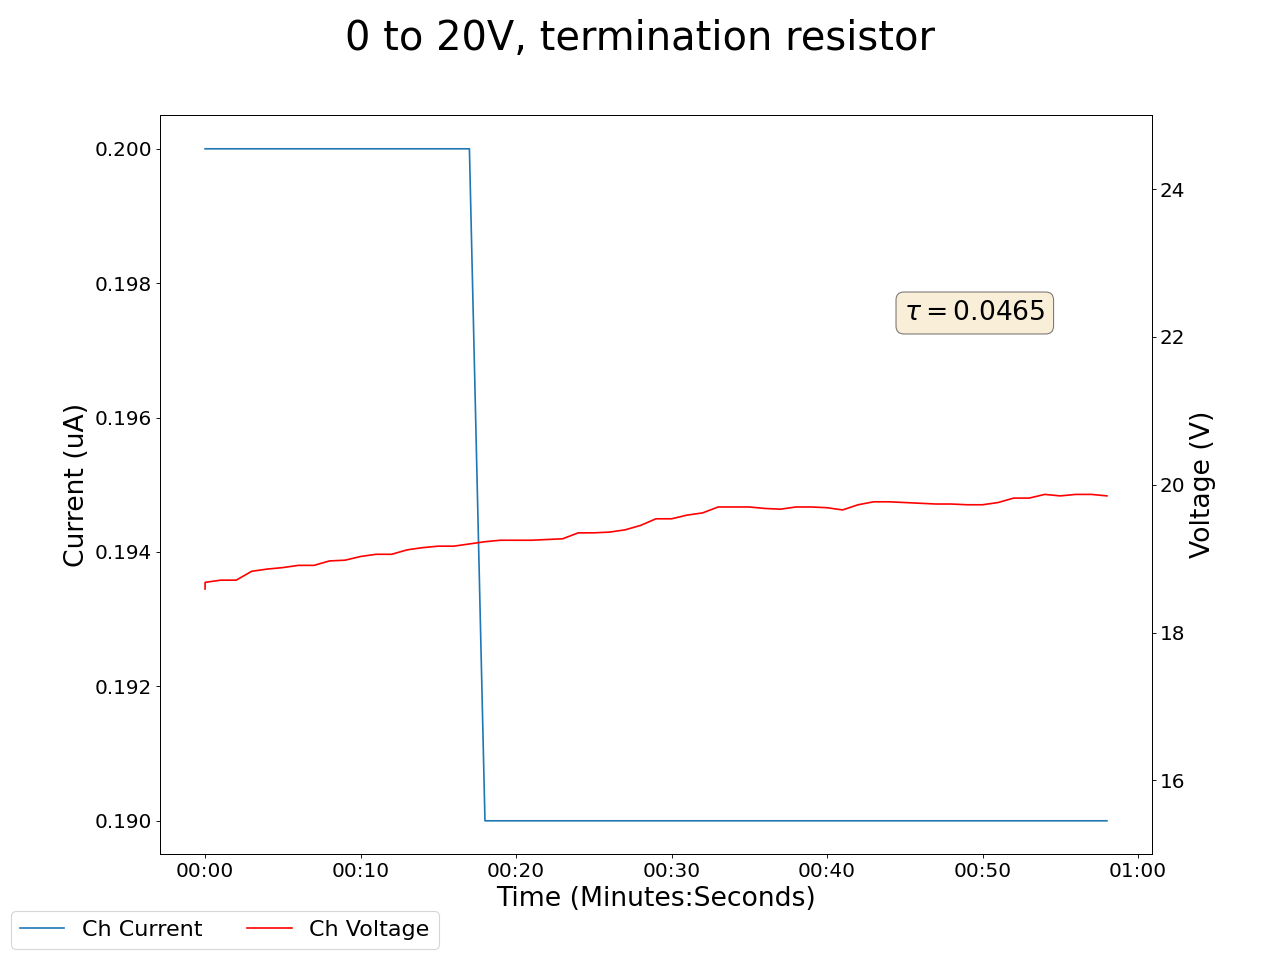

Source data for this figure (header and first rows):
2025-05-02 14:37:59.297283, 20.3799991607666, 0.25, 18.59000015258789, 0.20000000298023224, 19.040000915527344, 286.010009765625, 19.75, 0.20000000298023224, 18.299999237060547, 0.23999999463558197, 20.700000762939453, 0.20000000298023224, 17.899999618530273, 0.23999999463558197, 20.639999389648438, 0.20000000298023224, 0.0, 0.0, 0.0, 0.0, 0.4399999976158142, 0.0, 0.5899999737739563
2025-05-02 14:38:00.297176, 20.34, 0.25, 18.68, 0.2, 19.05, 286, 19.81, 0.2, 18.35, 0.24, 20.68, 0.19, 17.96, 0.24, 20.62, 0.2, 0.0, 0.0, 0.0, 0.0, 0.44, 0.0, 0.59
2025-05-02 14:38:01.297176, 20.29, 0.25, 18.71, 0.2, 19.1, 286, 19.83, 0.2, 18.46, 0.24, 20.62, 0.19, 18.03, 0.24, 20.62, 0.2, 0.0, 0.0, 0.0, 0.0, 0.44, 0.0, 0.59
2025-05-02 14:38:02.297175, 20.29, 0.25, 18.71, 0.2, 19.1, 286, 19.83, 0.2, 18.46, 0.24, 20.62, 0.19, 18.03, 0.24, 20.62, 0.2, 0.0, 0.0, 0.0, 0.0, 0.44, 0.0, 0.59
2025-05-02 14:38:03.297175, 20.29, 0.25, 18.83, 0.2, 19.15, 286, 19.83, 0.2, 18.5, 0.24, 20.52, 0.19, 18.1, 0.24, 20.64, 0.2, 0.0, 0.0, 0.0, 0.0, 0.44, 0.0, 0.59
2025-05-02 14:38:04.297175, 20.24, 0.25, 18.86, 0.2, 19.17, 286.1, 19.84, 0.2, 18.54, 0.24, 20.6, 0.19, 18.26, 0.24, 20.68, 0.2, 0.0, 0.0, 0.0, 0.0, 0.44, 0.0, 0.59
2025-05-02 14:38:05.297175, 20.25, 0.25, 18.88, 0.2, 19.22, 286.1, 19.85, 0.19, 18.64, 0.24, 20.61, 0.19, 18.35, 0.24, 20.69, 0.2, 0.0, 0.0, 0.0, 0.0, 0.44, 0.0, 0.59
2025-05-02 14:38:06.297175, 20.28, 0.25, 18.91, 0.2, 19.21, 286.1, 19.85, 0.19, 18.66, 0.24, 20.52, 0.19, 18.52, 0.24, 20.67, 0.2, 0.0, 0.0, 0.0, 0.0, 0.44, 0.0, 0.59
2025-05-02 14:38:07.297175, 20.28, 0.25, 18.91, 0.2, 19.21, 286.1, 19.85, 0.19, 18.66, 0.24, 20.52, 0.19, 18.52, 0.24, 20.67, 0.2, 0.0, 0.0, 0.0, 0.0, 0.44, 0.0, 0.59
2025-05-02 14:38:08.297177, 20.23, 0.25, 18.97, 0.2, 19.21, 286.1, 19.9, 0.19, 18.73, 0.24, 20.44, 0.19, 18.56, 0.24, 20.72, 0.2, 0.0, 0.0, 0.0, 0.0, 0.44, 0.0, 0.59
2025-05-02 14:38:09.297177, 20.18, 0.25, 18.98, 0.2, 19.2, 286.2, 19.94, 0.19, 18.83, 0.24, 20.47, 0.19, 18.66, 0.24, 20.72, 0.2, 0.0, 0.0, 0.0, 0.0, 0.44, 0.0, 0.59
2025-05-02 14:38:10.297177, 20.21, 0.25, 19.03, 0.2, 19.23, 286.2, 19.92, 0.19, 18.94, 0.24, 20.39, 0.19, 18.76, 0.24, 20.74, 0.2, 0.0, 0.0, 0.0, 0.0, 0.44, 0.0, 0.59
2025-05-02 14:38:11.297176, 20.2, 0.25, 19.06, 0.2, 19.26, 286.2, 19.9, 0.19, 19.05, 0.24, 20.31, 0.19, 18.79, 0.24, 20.78, 0.2, 0.0, 0.0, 0.0, 0.0, 0.44, 0.0, 0.59
2025-05-02 14:38:12.297177, 20.2, 0.25, 19.06, 0.2, 19.26, 286.2, 19.9, 0.19, 19.05, 0.24, 20.31, 0.19, 18.79, 0.24, 20.78, 0.2, 0.0, 0.0, 0.0, 0.0, 0.44, 0.0, 0.59
2025-05-02 14:38:13.297177, 20.17, 0.25, 19.12, 0.2, 19.23, 286.2, 19.88, 0.19, 19.08, 0.24, 20.22, 0.19, 18.81, 0.24, 20.77, 0.2, 0.0, 0.0, 0.0, 0.0, 0.44, 0.0, 0.59
2025-05-02 14:38:14.297176, 20.16, 0.25, 19.15, 0.2, 19.3, 286.2, 19.9, 0.19, 19.17, 0.24, 20.15, 0.19, 18.87, 0.24, 20.81, 0.2, 0.0, 0.0, 0.0, 0.0, 0.44, 0.0, 0.59
2025-05-02 14:38:15.297177, 20.12, 0.25, 19.17, 0.2, 19.28, 286.3, 19.96, 0.19, 19.19, 0.24, 20.08, 0.19, 18.91, 0.24, 20.85, 0.2, 0.0, 0.0, 0.0, 0.0, 0.44, 0.0, 0.59
2025-05-02 14:38:16.297177, 20.12, 0.25, 19.17, 0.2, 19.28, 286.3, 19.96, 0.19, 19.19, 0.24, 20.08, 0.19, 18.91, 0.24, 20.85, 0.2, 0.0, 0.0, 0.0, 0.0, 0.44, 0.0, 0.59
2025-05-02 14:38:17.297176, 20.09, 0.25, 19.2, 0.2, 19.28, 286.3, 20.04, 0.19, 19.17, 0.24, 20.05, 0.19, 18.92, 0.23, 20.84, 0.2, 0.0, 0.0, 0.0, 0.0, 0.44, 0.0, 0.59
2025-05-02 14:38:18.297177, 20.06, 0.25, 19.23, 0.19, 19.34, 286.3, 20.09, 0.19, 19.15, 0.24, 20.14, 0.19, 18.92, 0.23, 20.84, 0.2, 0.0, 0.0, 0.0, 0.0, 0.44, 0.0, 0.59
2025-05-02 14:38:19.297177, 20.14, 0.25, 19.25, 0.19, 19.36, 286.3, 20.05, 0.19, 19.15, 0.24, 20.08, 0.19, 18.99, 0.23, 20.83, 0.2, 0.0, 0.0, 0.0, 0.0, 0.44, 0.0, 0.59
2025-05-02 14:38:20.297177, 20.14, 0.25, 19.25, 0.19, 19.36, 286.3, 20.04, 0.19, 19.16, 0.24, 20.01, 0.19, 19.0, 0.23, 20.82, 0.19, 0.0, 0.0, 0.0, 0.0, 0.44, 0.0, 0.59
2025-05-02 14:38:21.297177, 20.14, 0.25, 19.25, 0.19, 19.36, 286.3, 20.04, 0.19, 19.16, 0.24, 20.01, 0.19, 19.0, 0.23, 20.82, 0.19, 0.0, 0.0, 0.0, 0.0, 0.44, 0.0, 0.59
2025-05-02 14:38:22.297176, 20.15, 0.25, 19.26, 0.19, 19.35, 286.4, 20.02, 0.19, 19.22, 0.24, 19.95, 0.19, 19.02, 0.23, 20.78, 0.19, 0.0, 0.0, 0.0, 0.0, 0.44, 0.0, 0.59
2025-05-02 14:38:23.297177, 20.14, 0.25, 19.27, 0.19, 19.39, 286.4, 20.0, 0.19, 19.2, 0.24, 19.91, 0.19, 19.04, 0.23, 20.79, 0.19, 0.0, 0.0, 0.0, 0.0, 0.44, 0.0, 0.59
2025-05-02 14:38:24.297176, 20.18, 0.25, 19.35, 0.19, 19.37, 286.4, 19.98, 0.19, 19.24, 0.24, 19.93, 0.19, 19.03, 0.23, 20.75, 0.19, 0.0, 0.0, 0.0, 0.0, 0.44, 0.0, 0.59
2025-05-02 14:38:25.297177, 20.18, 0.25, 19.35, 0.19, 19.37, 286.4, 19.98, 0.19, 19.24, 0.24, 19.93, 0.19, 19.03, 0.23, 20.75, 0.19, 0.0, 0.0, 0.0, 0.0, 0.44, 0.0, 0.59
2025-05-02 14:38:26.297176, 20.13, 0.25, 19.36, 0.19, 19.41, 286.4, 20.01, 0.19, 19.22, 0.23, 19.92, 0.19, 19.06, 0.23, 20.76, 0.19, 0.0, 0.0, 0.0, 0.0, 0.44, 0.0, 0.59
2025-05-02 14:38:27.297176, 20.17, 0.25, 19.39, 0.19, 19.43, 286.4, 19.98, 0.19, 19.24, 0.23, 19.87, 0.19, 19.09, 0.23, 20.85, 0.19, 0.0, 0.0, 0.0, 0.0, 0.44, 0.0, 0.59
2025-05-02 14:38:28.297176, 20.19, 0.25, 19.45, 0.19, 19.41, 286.4, 20.08, 0.19, 19.28, 0.23, 19.81, 0.19, 19.11, 0.23, 20.81, 0.19, 0.0, 0.0, 0.0, 0.0, 0.44, 0.0, 0.59
2025-05-02 14:38:29.297175, 20.14, 0.25, 19.54, 0.19, 19.4, 286.4, 20.06, 0.19, 19.3, 0.23, 19.85, 0.19, 19.22, 0.23, 20.89, 0.19, 0.0, 0.0, 0.0, 0.0, 0.44, 0.0, 0.59
2025-05-02 14:38:30.297175, 20.14, 0.25, 19.54, 0.19, 19.4, 286.4, 20.06, 0.19, 19.3, 0.23, 19.85, 0.19, 19.22, 0.23, 20.89, 0.19, 0.0, 0.0, 0.0, 0.0, 0.44, 0.0, 0.59
2025-05-02 14:38:31.297175, 20.11, 0.25, 19.59, 0.19, 19.36, 286.4, 20.13, 0.19, 19.4, 0.23, 19.82, 0.19, 19.26, 0.23, 20.84, 0.19, 0.0, 0.0, 0.0, 0.0, 0.44, 0.0, 0.59
2025-05-02 14:38:32.297175, 20.1, 0.25, 19.62, 0.19, 19.37, 286.4, 20.16, 0.19, 19.4, 0.23, 19.77, 0.19, 19.36, 0.23, 20.87, 0.19, 0.0, 0.0, 0.0, 0.0, 0.44, 0.0, 0.59
2025-05-02 14:38:33.297176, 20.08, 0.25, 19.7, 0.19, 19.36, 286.5, 20.15, 0.19, 19.37, 0.23, 19.71, 0.19, 19.38, 0.23, 20.89, 0.19, 0.0, 0.0, 0.0, 0.0, 0.44, 0.0, 0.59
2025-05-02 14:38:34.297175, 20.03, 0.25, 19.7, 0.19, 19.34, 286.5, 20.14, 0.19, 19.37, 0.23, 19.71, 0.19, 19.38, 0.23, 20.89, 0.19, 0.0, 0.0, 0.0, 0.0, 0.44, 0.0, 0.59
2025-05-02 14:38:35.297176, 20.03, 0.25, 19.7, 0.19, 19.34, 286.5, 20.14, 0.19, 19.34, 0.23, 19.66, 0.19, 19.43, 0.23, 20.85, 0.19, 0.0, 0.0, 0.0, 0.0, 0.44, 0.0, 0.59
2025-05-02 14:38:36.297175, 20.04, 0.25, 19.68, 0.19, 19.33, 286.5, 20.16, 0.19, 19.36, 0.23, 19.71, 0.19, 19.44, 0.23, 20.83, 0.19, 0.0, 0.0, 0.0, 0.0, 0.44, 0.0, 0.59
2025-05-02 14:38:37.297176, 20.07, 0.25, 19.67, 0.19, 19.34, 286.5, 20.16, 0.19, 19.32, 0.23, 19.71, 0.19, 19.5, 0.23, 20.83, 0.19, 0.0, 0.0, 0.0, 0.0, 0.44, 0.0, 0.59
2025-05-02 14:38:38.297176, 20.04, 0.25, 19.7, 0.19, 19.37, 286.5, 20.12, 0.19, 19.31, 0.23, 19.66, 0.19, 19.57, 0.23, 20.81, 0.19, 0.0, 0.0, 0.0, 0.0, 0.44, 0.0, 0.59
2025-05-02 14:38:39.297177, 20.04, 0.25, 19.7, 0.19, 19.37, 286.5, 20.12, 0.19, 19.31, 0.23, 19.66, 0.19, 19.57, 0.23, 20.81, 0.19, 0.0, 0.0, 0.0, 0.0, 0.44, 0.0, 0.59
2025-05-02 14:38:40.297176, 20.01, 0.25, 19.69, 0.19, 19.39, 286.5, 20.13, 0.19, 19.37, 0.23, 19.66, 0.19, 19.57, 0.23, 20.77, 0.19, 0.0, 0.0, 0.0, 0.0, 0.44, 0.0, 0.59
2025-05-02 14:38:41.297175, 19.98, 0.25, 19.66, 0.19, 19.44, 286.5, 20.09, 0.19, 19.34, 0.23, 19.62, 0.19, 19.57, 0.23, 20.73, 0.19, 0.0, 0.0, 0.0, 0.0, 0.44, 0.0, 0.59
2025-05-02 14:38:42.297175, 20.0, 0.25, 19.73, 0.19, 19.48, 286.5, 20.06, 0.19, 19.32, 0.23, 19.63, 0.19, 19.58, 0.23, 20.74, 0.19, 0.0, 0.0, 0.0, 0.0, 0.44, 0.0, 0.59
2025-05-02 14:38:43.297176, 19.98, 0.25, 19.77, 0.19, 19.53, 286.5, 20.04, 0.19, 19.37, 0.23, 19.59, 0.19, 19.63, 0.23, 20.71, 0.19, 0.0, 0.0, 0.0, 0.0, 0.44, 0.0, 0.59
2025-05-02 14:38:44.297175, 19.98, 0.25, 19.77, 0.19, 19.53, 286.5, 20.04, 0.19, 19.37, 0.23, 19.59, 0.19, 19.63, 0.23, 20.71, 0.19, 0.0, 0.0, 0.0, 0.0, 0.44, 0.0, 0.59
2025-05-02 14:38:45.297175, 19.96, 0.25, 19.76, 0.19, 19.55, 286.5, 20.08, 0.19, 19.36, 0.23, 19.55, 0.19, 19.63, 0.23, 20.68, 0.19, 0.0, 0.0, 0.0, 0.0, 0.44, 0.0, 0.59
2025-05-02 14:38:46.297175, 19.97, 0.25, 19.75, 0.19, 19.56, 286.5, 20.12, 0.19, 19.37, 0.23, 19.55, 0.19, 19.7, 0.23, 20.67, 0.19, 0.0, 0.0, 0.0, 0.0, 0.44, 0.0, 0.59
2025-05-02 14:38:47.297175, 19.95, 0.25, 19.74, 0.19, 19.57, 286.5, 20.1, 0.19, 19.34, 0.23, 19.53, 0.19, 19.73, 0.23, 20.63, 0.19, 0.0, 0.0, 0.0, 0.0, 0.44, 0.0, 0.59
2025-05-02 14:38:48.297175, 19.95, 0.25, 19.74, 0.19, 19.57, 286.5, 20.1, 0.19, 19.34, 0.23, 19.53, 0.19, 19.73, 0.23, 20.63, 0.19, 0.0, 0.0, 0.0, 0.0, 0.44, 0.0, 0.59
2025-05-02 14:38:49.297175, 19.92, 0.25, 19.73, 0.19, 19.57, 286.5, 20.15, 0.19, 19.32, 0.23, 19.5, 0.19, 19.69, 0.23, 20.62, 0.19, 0.0, 0.0, 0.0, 0.0, 0.44, 0.0, 0.59
2025-05-02 14:38:50.297175, 19.95, 0.25, 19.73, 0.19, 19.54, 286.5, 20.16, 0.19, 19.29, 0.23, 19.52, 0.19, 19.65, 0.23, 20.64, 0.19, 0.0, 0.0, 0.0, 0.0, 0.44, 0.0, 0.59
2025-05-02 14:38:51.297175, 19.97, 0.25, 19.76, 0.19, 19.53, 286.5, 20.11, 0.19, 19.27, 0.23, 19.49, 0.19, 19.66, 0.23, 20.69, 0.19, 0.0, 0.0, 0.0, 0.0, 0.44, 0.0, 0.59
2025-05-02 14:38:52.297175, 19.93, 0.25, 19.82, 0.19, 19.53, 286.5, 20.1, 0.19, 19.26, 0.23, 19.49, 0.19, 19.7, 0.23, 20.7, 0.19, 0.0, 0.0, 0.0, 0.0, 0.44, 0.0, 0.59
2025-05-02 14:38:53.297177, 19.93, 0.25, 19.82, 0.19, 19.53, 286.5, 20.1, 0.19, 19.26, 0.23, 19.49, 0.19, 19.7, 0.23, 20.7, 0.19, 0.0, 0.0, 0.0, 0.0, 0.44, 0.0, 0.59
2025-05-02 14:38:54.297176, 19.95, 0.25, 19.87, 0.19, 19.54, 286.5, 20.12, 0.19, 19.24, 0.23, 19.48, 0.19, 19.67, 0.23, 20.67, 0.19, 0.0, 0.0, 0.0, 0.0, 0.44, 0.0, 0.59
2025-05-02 14:38:55.297177, 19.95, 0.25, 19.85, 0.19, 19.53, 286.5, 20.08, 0.19, 19.22, 0.23, 19.44, 0.19, 19.69, 0.23, 20.72, 0.19, 0.0, 0.0, 0.0, 0.0, 0.44, 0.0, 0.59
2025-05-02 14:38:56.297177, 19.93, 0.25, 19.87, 0.19, 19.5, 286.5, 20.07, 0.19, 19.23, 0.23, 19.41, 0.19, 19.67, 0.23, 20.75, 0.19, 0.0, 0.0, 0.0, 0.0, 0.44, 0.0, 0.59
2025-05-02 14:38:57.297177, 19.93, 0.25, 19.87, 0.19, 19.5, 286.5, 20.07, 0.19, 19.23, 0.23, 19.41, 0.19, 19.67, 0.23, 20.75, 0.19, 0.0, 0.0, 0.0, 0.0, 0.44, 0.0, 0.59
2025-05-02 14:38:58.297177, 19.91, 0.25, 19.85, 0.19, 19.55, 286.5, 20.04, 0.19, 19.26, 0.23, 19.46, 0.19, 19.63, 0.23, 20.79, 0.19, 0.0, 0.0, 0.0, 0.0, 0.44, 0.0, 0.59
